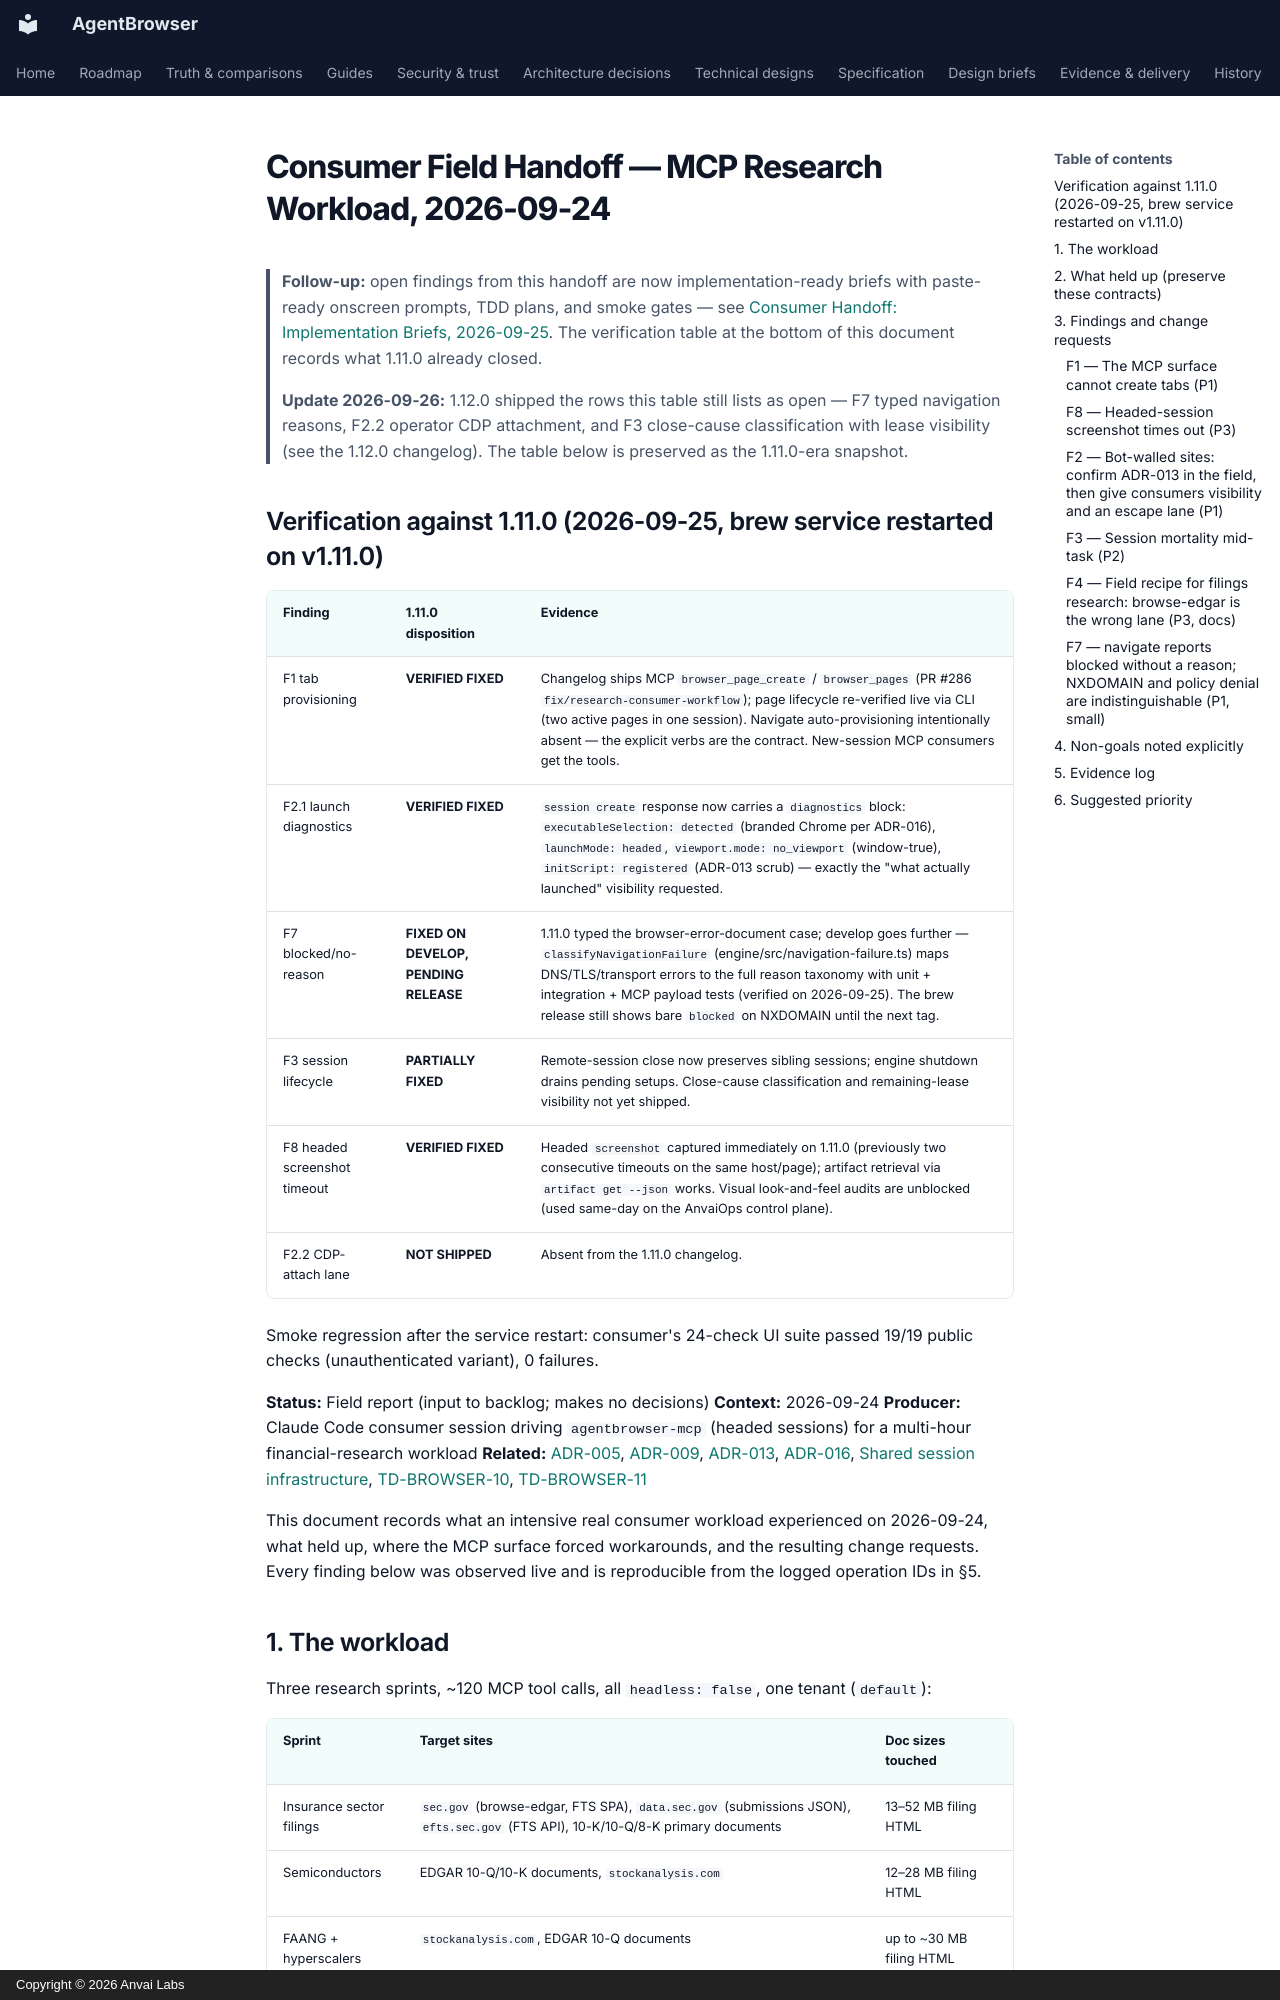

repository: anvai-labs/agentbrowser · page: consumer-field-handoff-2026-09-24/index.html · generator: mkdocs · copyright: Copyright © 2026 Anvai Labs

# Consumer Field Handoff — MCP Research Workload, 2026-09-24

> **Follow-up:** open findings from this handoff are now
> implementation-ready briefs with paste-ready onscreen prompts, TDD
> plans, and smoke gates — see
> [Consumer Handoff: Implementation Briefs, 2026-09-25](consumer-field-handoff-2026-09-25-implementation-briefs.md).
> The verification table at the bottom of this document records what
> 1.11.0 already closed.
>
> **Update 2026-09-26:** 1.12.0 shipped the rows this table still lists
> as open — F7 typed navigation reasons, F2.2 operator CDP attachment,
> and F3 close-cause classification with lease visibility (see the
> 1.12.0 changelog). The table below is preserved as the 1.11.0-era
> snapshot.

## Verification against 1.11.0 (2026-09-25, brew service restarted on v1.11.0)

| Finding | 1.11.0 disposition | Evidence |
| --- | --- | --- |
| F1 tab provisioning | **VERIFIED FIXED** | Changelog ships MCP `browser_page_create` / `browser_pages` (PR #286 `fix/research-consumer-workflow`); page lifecycle re-verified live via CLI (two active pages in one session). Navigate auto-provisioning intentionally absent — the explicit verbs are the contract. New-session MCP consumers get the tools. |
| F2.1 launch diagnostics | **VERIFIED FIXED** | `session create` response now carries a `diagnostics` block: `executableSelection: detected` (branded Chrome per ADR-016), `launchMode: headed`, `viewport.mode: no_viewport` (window-true), `initScript: registered` (ADR-013 scrub) — exactly the "what actually launched" visibility requested. |
| F7 blocked/no-reason | **FIXED ON DEVELOP, PENDING RELEASE** | 1.11.0 typed the browser-error-document case; develop goes further — `classifyNavigationFailure` (engine/src/navigation-failure.ts) maps DNS/TLS/transport errors to the full reason taxonomy with unit + integration + MCP payload tests (verified on 2026-09-25). The brew release still shows bare `blocked` on NXDOMAIN until the next tag. |
| F3 session lifecycle | **PARTIALLY FIXED** | Remote-session close now preserves sibling sessions; engine shutdown drains pending setups. Close-cause classification and remaining-lease visibility not yet shipped. |
| F8 headed screenshot timeout | **VERIFIED FIXED** | Headed `screenshot` captured immediately on 1.11.0 (previously two consecutive timeouts on the same host/page); artifact retrieval via `artifact get --json` works. Visual look-and-feel audits are unblocked (used same-day on the AnvaiOps control plane). |
| F2.2 CDP-attach lane | **NOT SHIPPED** | Absent from the 1.11.0 changelog. |

Smoke regression after the service restart: consumer's 24-check UI suite
passed 19/19 public checks (unauthenticated variant), 0 failures.



**Status:** Field report (input to backlog; makes no decisions)
**Context:** 2026-09-24
**Producer:** Claude Code consumer session driving `agentbrowser-mcp` (headed
sessions) for a multi-hour financial-research workload
**Related:** [ADR-005](adr/005-ephemeral-sessions-explicit-persistence.md),
[ADR-009](adr/009-mcp-high-level-tools.md),
[ADR-013](adr/013-headed-sessions-and-walled-logins.md),
[ADR-016](adr/016-branded-chrome-first-headed-launches.md),
[Shared session infrastructure](shared-session-infrastructure.md),
[TD-BROWSER-10](td/TD-BROWSER-10-session-extension-loading.md),
[TD-BROWSER-11](td/TD-BROWSER-11-session-initial-page-race.md)

This document records what an intensive real consumer workload experienced on
2026-09-24, what held up, where the MCP surface forced workarounds, and the
resulting change requests. Every finding below was observed live and is
reproducible from the logged operation IDs in §5.

## 1. The workload

Three research sprints, ~120 MCP tool calls, all `headless: false`, one
tenant (`default`):

| Sprint | Target sites | Doc sizes touched |
| --- | --- | --- |
| Insurance sector filings | `sec.gov` (browse-edgar, FTS SPA), `data.sec.gov` (submissions JSON), `efts.sec.gov` (FTS API), 10-K/10-Q/8-K primary documents | 13–52 MB filing HTML |
| Semiconductors | EDGAR 10-Q/10-K documents, `stockanalysis.com` | 12–28 MB filing HTML |
| FAANG + hyperscalers | `stockanalysis.com`, EDGAR 10-Q documents | up to ~30 MB filing HTML |

Patterns used: sequential navigate→extract pipelines on single pages, three
parallel sessions when a single session could not branch (see F1), and
large-text extraction with reliance on the persisted-output overflow files
(§2).
